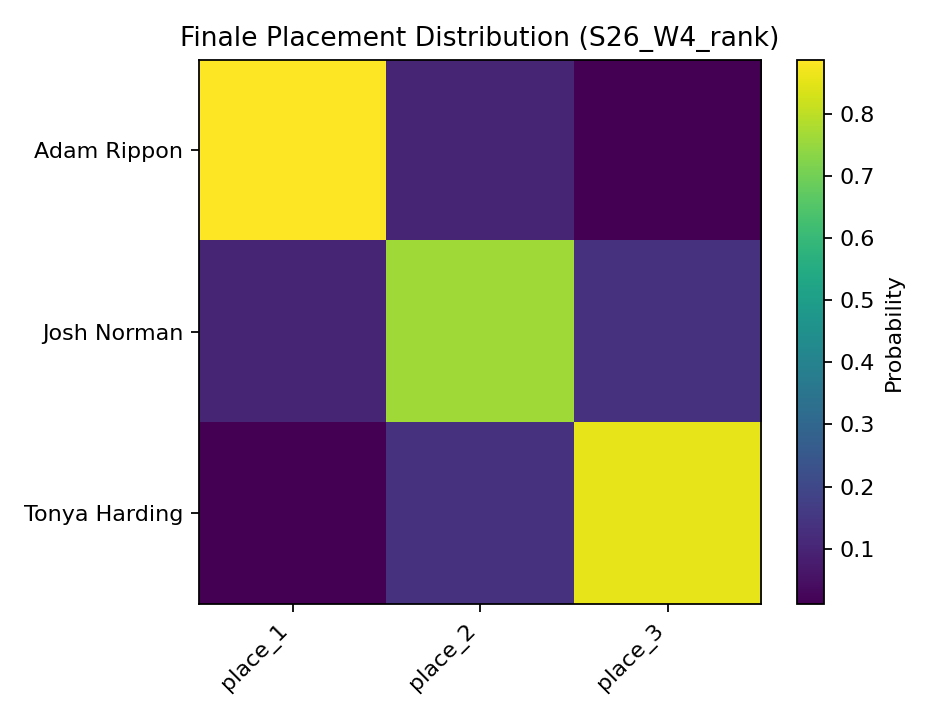

Source data for this figure (header and first rows):
, place_1, place_2, place_3
Adam Rippon, 0.8875, 0.1018, 0.0107
Josh Norman, 0.1018, 0.7624, 0.1358
Tonya Harding, 0.0107, 0.1358, 0.8535
